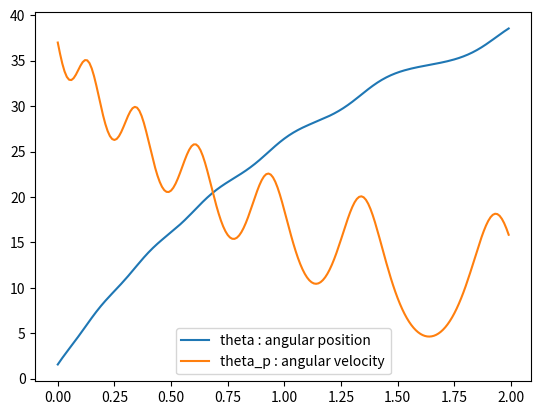

Here is the Python script that generated this plot:
import numpy as np
from scipy.integrate import odeint
import matplotlib.pyplot as plt

radius = 0.115
g = 9.81
mu = 0.03
theta0 = [np.pi / 2, 37]

def equation_diff(y, t):
    f, fp = y
    fpp = - (g * np.sin(f) / radius) - (mu * fp ** 2) - (g * np.cos(f) * mu / radius)

    return [fp, fpp]


t = np.arange(0, 2, 0.01)
sol = odeint(equation_diff, theta0, t)
theta = sol[:, 0]
theta_p = sol[:, 1]

plt.plot(t, theta, label="theta : angular position")
plt.plot(t, theta_p, label="theta_p : angular velocity")
plt.legend()
plt.show()
